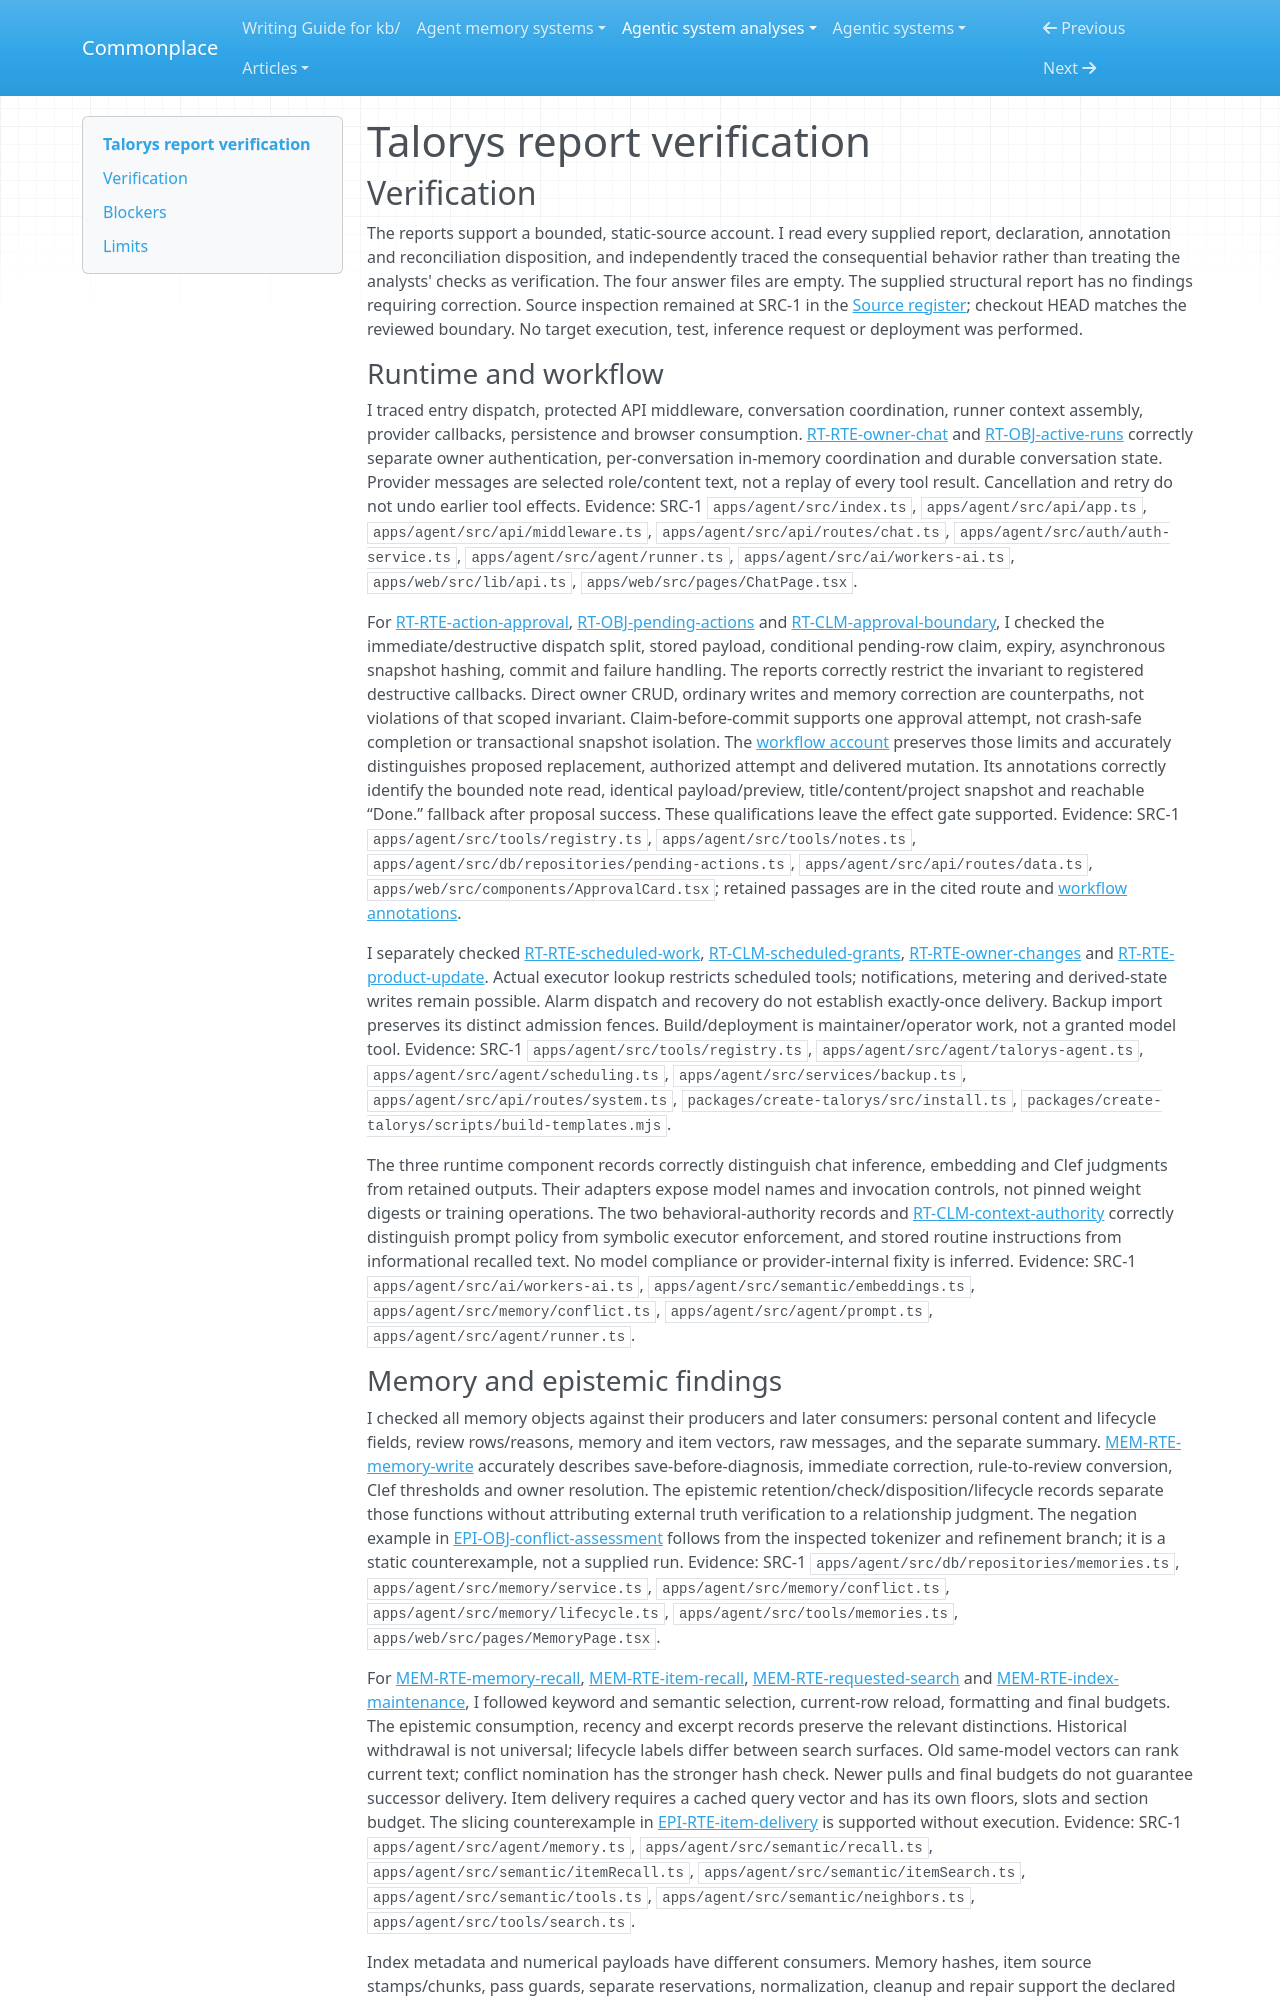

repository: zby/commonplace · page: agentic-system-analyses/retained/rociiu--talorys/report-verification/index.html · generator: mkdocs

---
type: agentic-system-analyses/types/agentic-system-verification.md
description: "Independent verification of Talorys runtime, memory, epistemic, workflow and reconciliation reports at the frozen application boundary"
run-id: AAS-2026-10-15-talorys-7bce41ba9401-01
reviewed-boundary: c5da440010402ed4c1b9789ae22eab96a8f0f379
---

# Talorys report verification

## Verification

The reports support a bounded, static-source account. I read every supplied report, declaration, annotation and reconciliation disposition, and independently traced the consequential behavior rather than treating the analysts' checks as verification. The four answer files are empty. The supplied structural report has no findings requiring correction. Source inspection remained at SRC-1 in the [Source register](boundary.md#source-register); checkout HEAD matches the reviewed boundary. No target execution, test, inference request or deployment was performed.

### Runtime and workflow

I traced entry dispatch, protected API middleware, conversation coordination, runner context assembly, provider callbacks, persistence and browser consumption. [RT-RTE-owner-chat](runtime.md#rt-rte-owner-chat) and [RT-OBJ-active-runs](runtime.md#rt-obj-active-runs) correctly separate owner authentication, per-conversation in-memory coordination and durable conversation state. Provider messages are selected role/content text, not a replay of every tool result. Cancellation and retry do not undo earlier tool effects. Evidence: SRC-1 `apps/agent/src/index.ts`, `apps/agent/src/api/app.ts`, `apps/agent/src/api/middleware.ts`, `apps/agent/src/api/routes/chat.ts`, `apps/agent/src/auth/auth-service.ts`, `apps/agent/src/agent/runner.ts`, `apps/agent/src/ai/workers-ai.ts`, `apps/web/src/lib/api.ts`, `apps/web/src/pages/ChatPage.tsx`.

For [RT-RTE-action-approval](runtime.md#rt-rte-action-approval), [RT-OBJ-pending-actions](runtime.md#rt-obj-pending-actions) and [RT-CLM-approval-boundary](runtime.md#rt-clm-approval-boundary), I checked the immediate/destructive dispatch split, stored payload, conditional pending-row claim, expiry, asynchronous snapshot hashing, commit and failure handling. The reports correctly restrict the invariant to registered destructive callbacks. Direct owner CRUD, ordinary writes and memory correction are counterpaths, not violations of that scoped invariant. Claim-before-commit supports one approval attempt, not crash-safe completion or transactional snapshot isolation. The [workflow account](workflow.md#workflow-account) preserves those limits and accurately distinguishes proposed replacement, authorized attempt and delivered mutation. Its annotations correctly identify the bounded note read, identical payload/preview, title/content/project snapshot and reachable “Done.” fallback after proposal success. These qualifications leave the effect gate supported. Evidence: SRC-1 `apps/agent/src/tools/registry.ts`, `apps/agent/src/tools/notes.ts`, `apps/agent/src/db/repositories/pending-actions.ts`, `apps/agent/src/api/routes/data.ts`, `apps/web/src/components/ApprovalCard.tsx`; retained passages are in the cited route and [workflow annotations](workflow.md#annotations).

I separately checked [RT-RTE-scheduled-work](runtime.md#rt-rte-scheduled-work), [RT-CLM-scheduled-grants](runtime.md#rt-clm-scheduled-grants), [RT-RTE-owner-changes](runtime.md#rt-rte-owner-changes) and [RT-RTE-product-update](runtime.md#rt-rte-product-update). Actual executor lookup restricts scheduled tools; notifications, metering and derived-state writes remain possible. Alarm dispatch and recovery do not establish exactly-once delivery. Backup import preserves its distinct admission fences. Build/deployment is maintainer/operator work, not a granted model tool. Evidence: SRC-1 `apps/agent/src/tools/registry.ts`, `apps/agent/src/agent/talorys-agent.ts`, `apps/agent/src/agent/scheduling.ts`, `apps/agent/src/services/backup.ts`, `apps/agent/src/api/routes/system.ts`, `packages/create-talorys/src/install.ts`, `packages/create-talorys/scripts/build-templates.mjs`.

The three runtime component records correctly distinguish chat inference, embedding and Clef judgments from retained outputs. Their adapters expose model names and invocation controls, not pinned weight digests or training operations. The two behavioral-authority records and [RT-CLM-context-authority](runtime.md#rt-clm-context-authority) correctly distinguish prompt policy from symbolic executor enforcement, and stored routine instructions from informational recalled text. No model compliance or provider-internal fixity is inferred. Evidence: SRC-1 `apps/agent/src/ai/workers-ai.ts`, `apps/agent/src/semantic/embeddings.ts`, `apps/agent/src/memory/conflict.ts`, `apps/agent/src/agent/prompt.ts`, `apps/agent/src/agent/runner.ts`.
